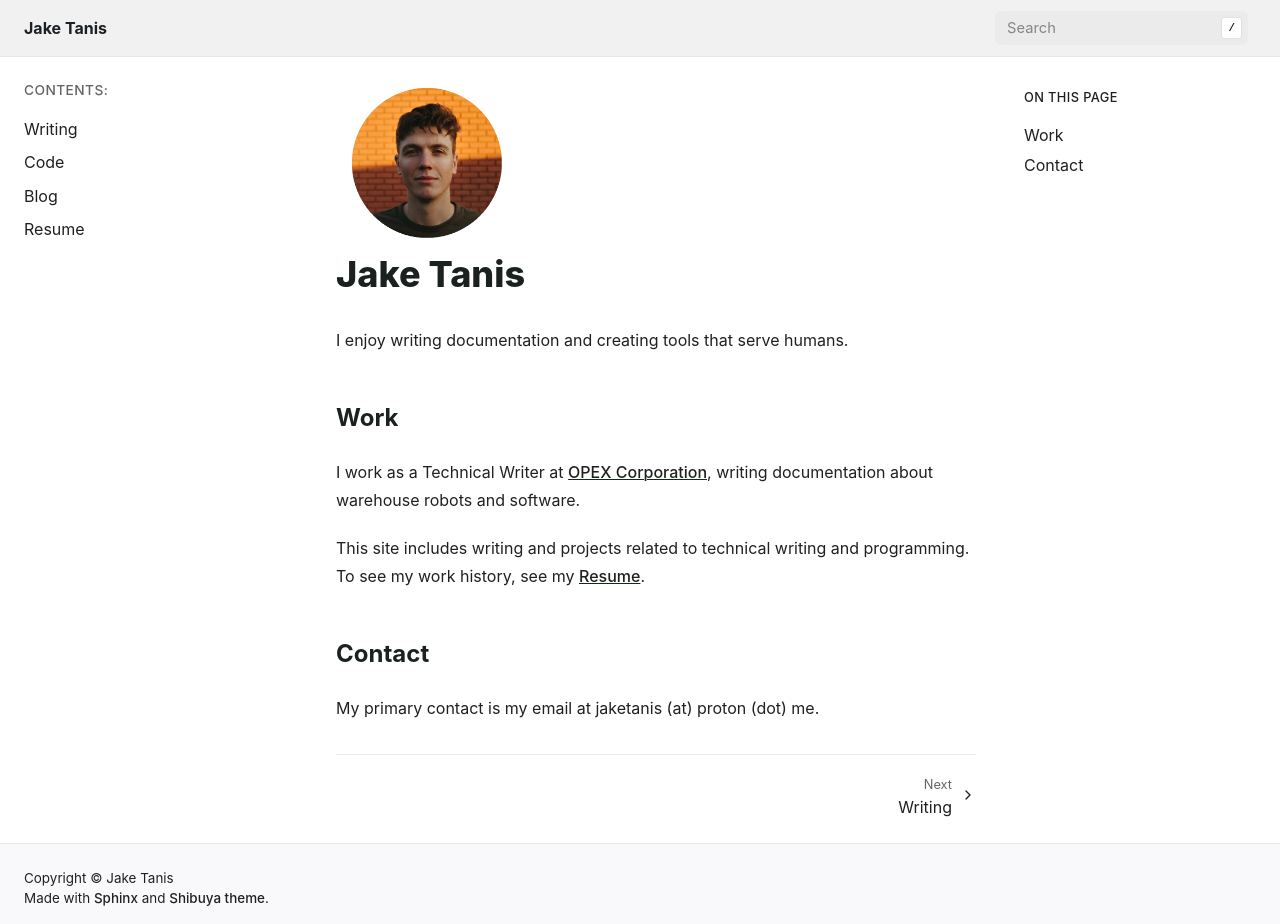

repository: jaketanis/jaketanis.github.io · page: index.html · generator: sphinx

.. Jake Tanis portfolio

.. image:: /_static/images/icon_round.png
   :align: left
   :height: 150
   :width: 150

Jake Tanis 
==========

I enjoy writing and creating tools that serve humans.

Work
----
I work as a Technical Writer at OPEX, writing documentation for software that helps machines organize warehouses.

I am skilled in a variety of documentation tools and processes such as docs-as-code, Sphinx, reStructured text, MadCap Flare, Markdown, Open API documentation, Read the Docs, HTML, and CSS. I am also enjoy working with programming tools such as Flask, Python, Postman, cURL, Powershell, Git, SVN, and IIS.

This site includes writing and projects related to technical writing and programming.

Contact
-------
My primary contact is my email at jaketanis (at) me (dot) com.

.. toctree::
   :hidden:
   :maxdepth: 2
   :caption: Contents:

   writing/writing
   code/code
   blog_posts/posts
